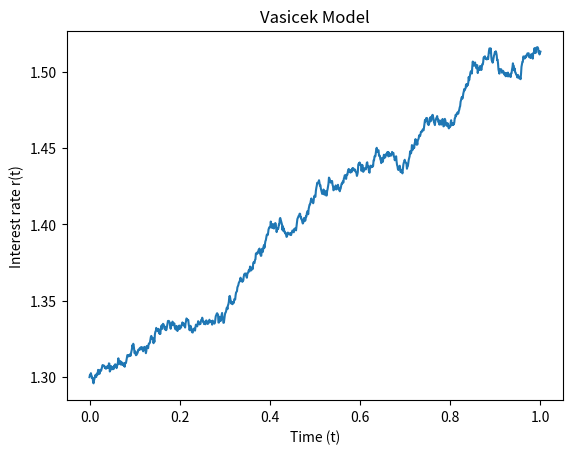

Here is the Python script that generated this plot:
import matplotlib.pyplot as plt
import numpy as np


def vasicek_model(r0, kappa, theta, sigma, T=1., N=1000):

    dt = T/float(N)
    t = np.linspace(0, T, N+1)
    rates = [r0]

    for _ in range(N):
        dr = kappa*(theta-rates[-1])*dt + sigma*np.sqrt(dt)*np.random.normal()
        rates.append(rates[-1]+dr)

    return t, rates

def plot_process(t, r):
    plt.plot(t, r)
    plt.xlabel('Time (t)')
    plt.ylabel('Interest rate r(t)')
    plt.title('Vasicek Model')
    plt.show()

if __name__ == '__main__':
    time, data = vasicek_model(1.3, 0.9, 1.5, 0.05)
    plot_process(time, data)
